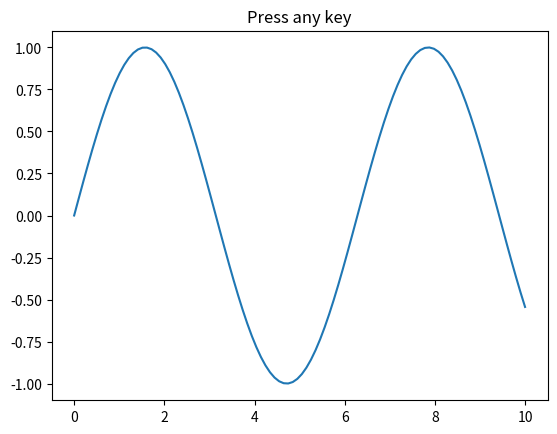

Write the Python code that produced this figure.
import matplotlib.pyplot as plt
import numpy as np


def on_press(event):
    print("Pressed key:", event.key)


fig, ax = plt.subplots()
fig.canvas.mpl_connect("key_press_event", on_press)

# Plot something (optional)
ax.plot(np.linspace(0, 10, 100), np.sin(np.linspace(0, 10, 100)))
ax.set_title("Press any key")

plt.show()
